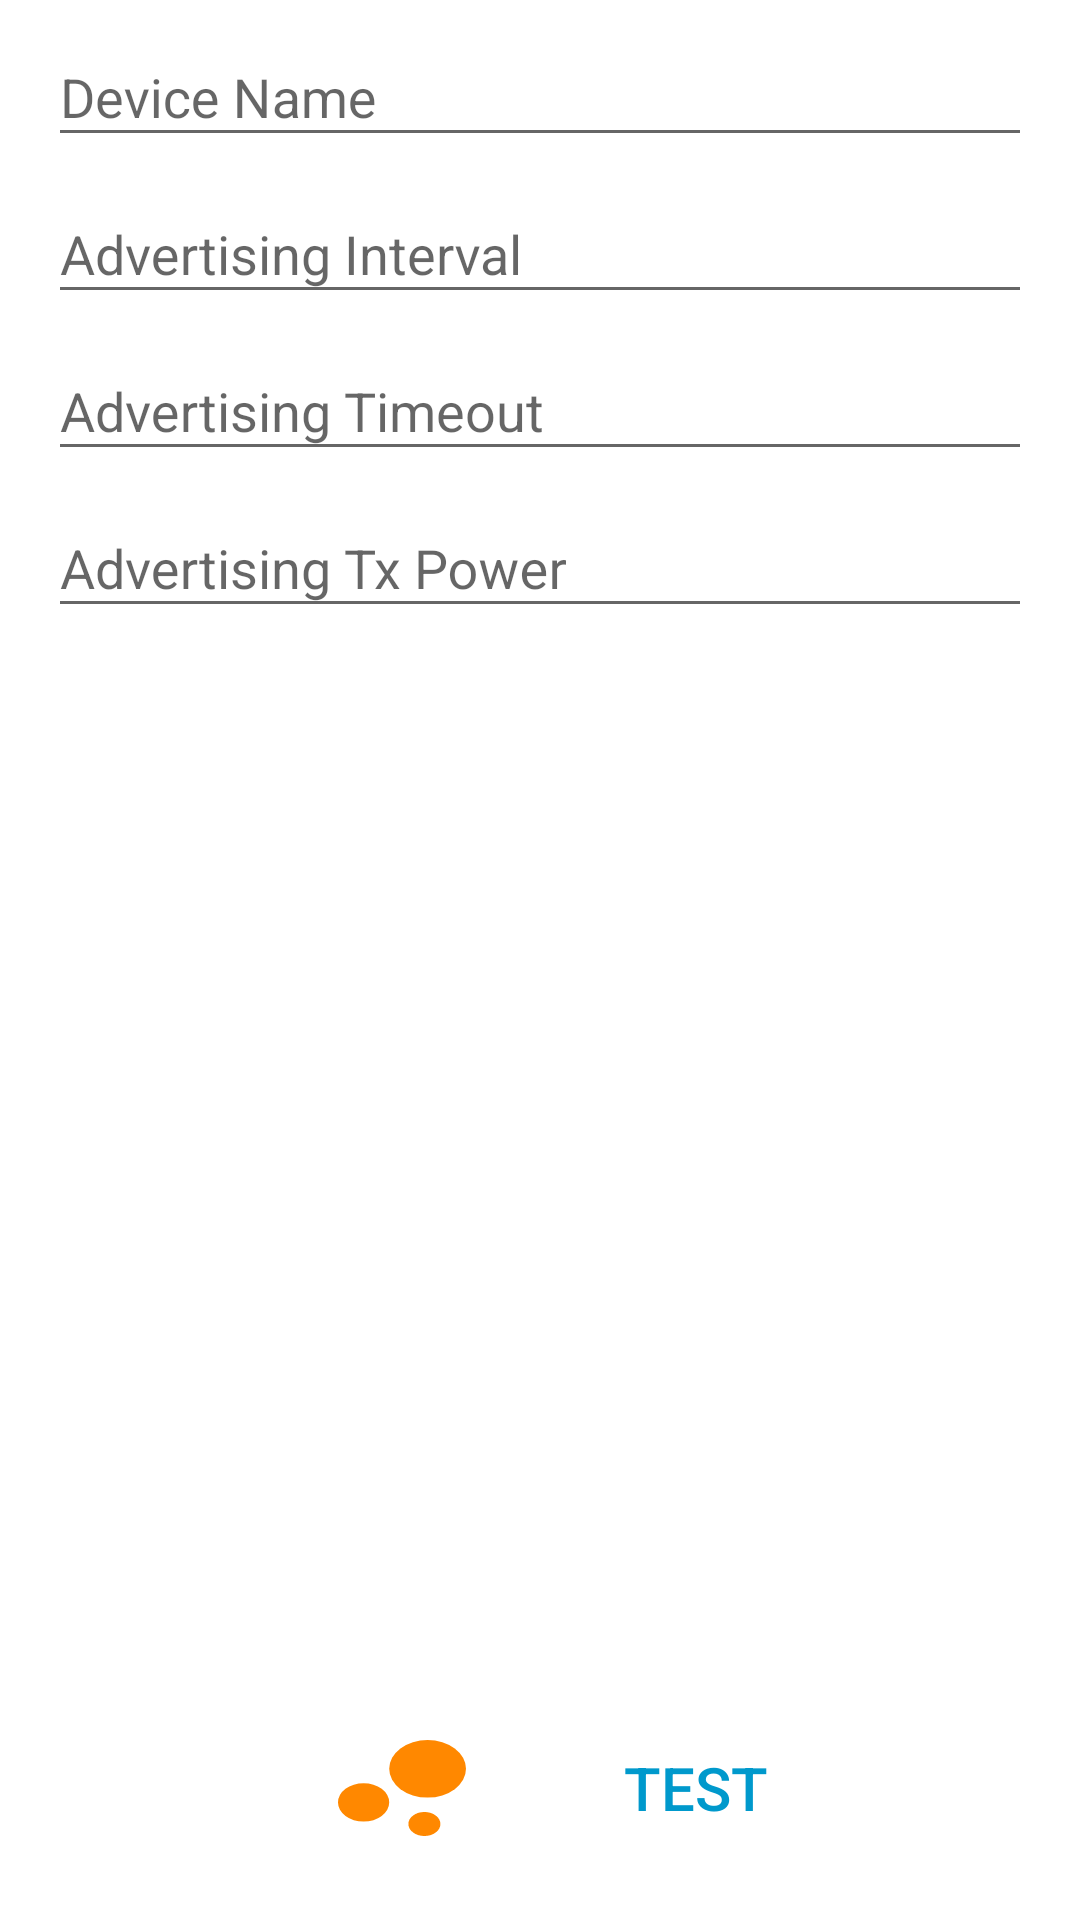

Write the Android layout XML for this screen, with the resource values it uses.
<!-- AndroidManifest.xml: application theme AppTheme -->
<!-- res/layout/fragment_settings.xml -->
<?xml version="1.0" encoding="utf-8"?>
<LinearLayout xmlns:android="http://schemas.android.com/apk/res/android"
    android:layout_width="match_parent"
    android:layout_height="match_parent"
    android:orientation="vertical"
    android:paddingLeft="@dimen/activity_horizontal_margin"
    android:paddingRight="@dimen/activity_horizontal_margin">

    <ScrollView
        android:layout_width="match_parent"
        android:layout_height="0dp"
        android:layout_weight="1">

        <LinearLayout
            android:layout_width="match_parent"
            android:layout_height="wrap_content"
            android:orientation="vertical">

            <android.support.design.widget.TextInputLayout xmlns:app="http://schemas.android.com/apk/res-auto"
                android:id="@+id/settings_ad_name_wrapper"
                android:layout_width="match_parent"
                android:layout_height="wrap_content"
                android:hint="@string/config_name_ad_device_name">

                <EditText
                    android:id="@+id/settings_ad_name_value"
                    android:layout_width="match_parent"
                    android:layout_height="wrap_content"
                    android:inputType="text" />

            </android.support.design.widget.TextInputLayout>

            <android.support.design.widget.TextInputLayout xmlns:app="http://schemas.android.com/apk/res-auto"
                android:id="@+id/settings_ad_interval_wrapper"
                android:layout_width="match_parent"
                android:layout_height="wrap_content"
                android:hint="@string/config_name_ad_interval">

                <EditText
                    android:id="@+id/settings_ad_interval_value"
                    android:layout_width="match_parent"
                    android:layout_height="wrap_content"
                    android:inputType="number" />

            </android.support.design.widget.TextInputLayout>

            <android.support.design.widget.TextInputLayout xmlns:app="http://schemas.android.com/apk/res-auto"
                android:id="@+id/settings_ad_timeout_wrapper"
                android:layout_width="match_parent"
                android:layout_height="wrap_content"
                android:hint="@string/config_name_ad_timeout">

                <EditText
                    android:id="@+id/settings_ad_timeout_value"
                    android:layout_width="match_parent"
                    android:layout_height="wrap_content"
                    android:inputType="number" />

            </android.support.design.widget.TextInputLayout>

            <android.support.design.widget.TextInputLayout xmlns:app="http://schemas.android.com/apk/res-auto"
                android:id="@+id/settings_tx_power_wrapper"
                android:layout_width="match_parent"
                android:layout_height="wrap_content"
                android:hint="@string/config_name_ad_tx">

                <EditText
                    android:id="@+id/settings_tx_power_value"
                    android:layout_width="match_parent"
                    android:layout_height="wrap_content"
                    android:inputType="numberSigned" />

            </android.support.design.widget.TextInputLayout>

        </LinearLayout>
    </ScrollView>

    <include
        android:id="@+id/settings_control" layout="@layout/layout_button_bar_main_activity" />
</LinearLayout>
<!-- res/layout/layout_button_bar_main_activity.xml (included above) -->
<?xml version="1.0" encoding="utf-8"?>
<LinearLayout xmlns:android="http://schemas.android.com/apk/res/android"
    xmlns:tools="http://schemas.android.com/tools"
    android:id="@+id/navigation"
    style="?android:attr/buttonBarStyle"
    android:layout_width="match_parent"
    android:layout_height="wrap_content"
    android:layout_marginBottom="@dimen/pad10dp"
    android:gravity="bottom|center_horizontal"
    android:layout_alignParentBottom="true"
    android:layout_alignParentEnd="true"
    android:orientation="horizontal">

    <android.support.v7.widget.AppCompatImageView
        android:id="@+id/diagramButton"
        style="?android:attr/buttonBarButtonStyle"
        tools:ignore="VectorDrawableCompat"
        android:layout_width="wrap_content"
        android:layout_height="wrap_content"
        android:layout_gravity="bottom|center_horizontal"
        android:layout_marginLeft="@dimen/pad10dp"
        android:layout_marginTop="@dimen/pad10dp"
        android:layout_marginRight="@dimen/pad10dp"
        android:layout_marginBottom="@dimen/pad10dp"
        android:background="@drawable/ic_bubble_chart_white_36dp"
        android:backgroundTint="@android:color/holo_orange_dark"
        android:clickable="true"
        android:focusable="true"
        android:scaleType="centerCrop"
        android:src="?android:attr/selectableItemBackground" />

    <android.support.v7.widget.AppCompatButton
        android:id="@+id/testButton"
        style="?android:attr/buttonBarButtonStyle"
        android:layout_width="wrap_content"
        android:layout_height="wrap_content"
        android:layout_marginStart="@dimen/pad20dp"
        android:layout_gravity="center"
        android:text="Test"
        android:textColor="@android:color/holo_blue_dark"
        android:textSize="@dimen/txt20sp"
        android:src="?android:attr/selectableItemBackground" />
</LinearLayout>
<!-- resources referenced by this layout -->
<resources>
  <dimen name="activity_horizontal_margin">16dp</dimen>
  <dimen name="pad10dp">10dp</dimen>
  <dimen name="pad20dp">20dp</dimen>
  <dimen name="txt20sp">20sp</dimen>
  <!-- drawable ic_bubble_chart_white_36dp (drawable) -->
  <?xml version="1.0" encoding="UTF-8" standalone="no"?>
  <vector xmlns:android="http://schemas.android.com/apk/res/android"
      android:width="48dp"
      android:height="48dp"
      android:viewportWidth="24.0"
      android:viewportHeight="24.0">
      <path
          android:fillColor="#FFFFFF"
          android:pathData="M7.2,14.4m-3.2,0a3.2,3.2 0,1 1,6.4 0a3.2,3.2 0,1 1,-6.4 0" />
      <path
          android:fillColor="#FFFFFF"
          android:pathData="M14.8,18m-2,0a2,2 0,1 1,4 0a2,2 0,1 1,-4 0" />
      <path
          android:fillColor="#FFFFFF"
          android:pathData="M15.2,8.8m-4.8,0a4.8,4.8 0,1 1,9.6 0a4.8,4.8 0,1 1,-9.6 0" />
  </vector>
  <string name="config_name_ad_device_name">Device Name</string>
  <string name="config_name_ad_interval">Advertising Interval</string>
  <string name="config_name_ad_timeout">Advertising Timeout</string>
  <string name="config_name_ad_tx">Advertising Tx Power</string>
  <style name="AppTheme" parent="Theme.AppCompat.Light.DarkActionBar">
          
          <item name="android:actionBarStyle">@style/Widget.ActionBar</item>
          <item name="actionBarStyle">@style/Widget.ActionBar</item>
          <item name="android:windowBackground">@mipmap/background</item>
          <item name="colorPrimary">@color/colorPrimary</item>
          <item name="colorPrimaryDark">@color/colorPrimaryDark</item>
          <item name="colorAccent">@color/colorAccent</item>
      </style>
  <style name="Widget.ActionBar" parent="@style/Widget.AppCompat.Light.ActionBar.Solid.Inverse">
          <item name="background">@color/colorPrimary</item>
          <item name="android:background">@color/colorPrimary</item>
          <item name="android:backgroundStacked">@color/colorPrimary</item>
          <item name="android:backgroundSplit">@color/colorPrimary</item>
          <item name="android:displayOptions">useLogo|showHome|showTitle</item>
      </style>
  <color name="colorPrimary">#758cc0</color>
  <color name="colorPrimaryDark">#5c6e96</color>
  <color name="colorAccent">#ffffbb33</color>
</resources>
